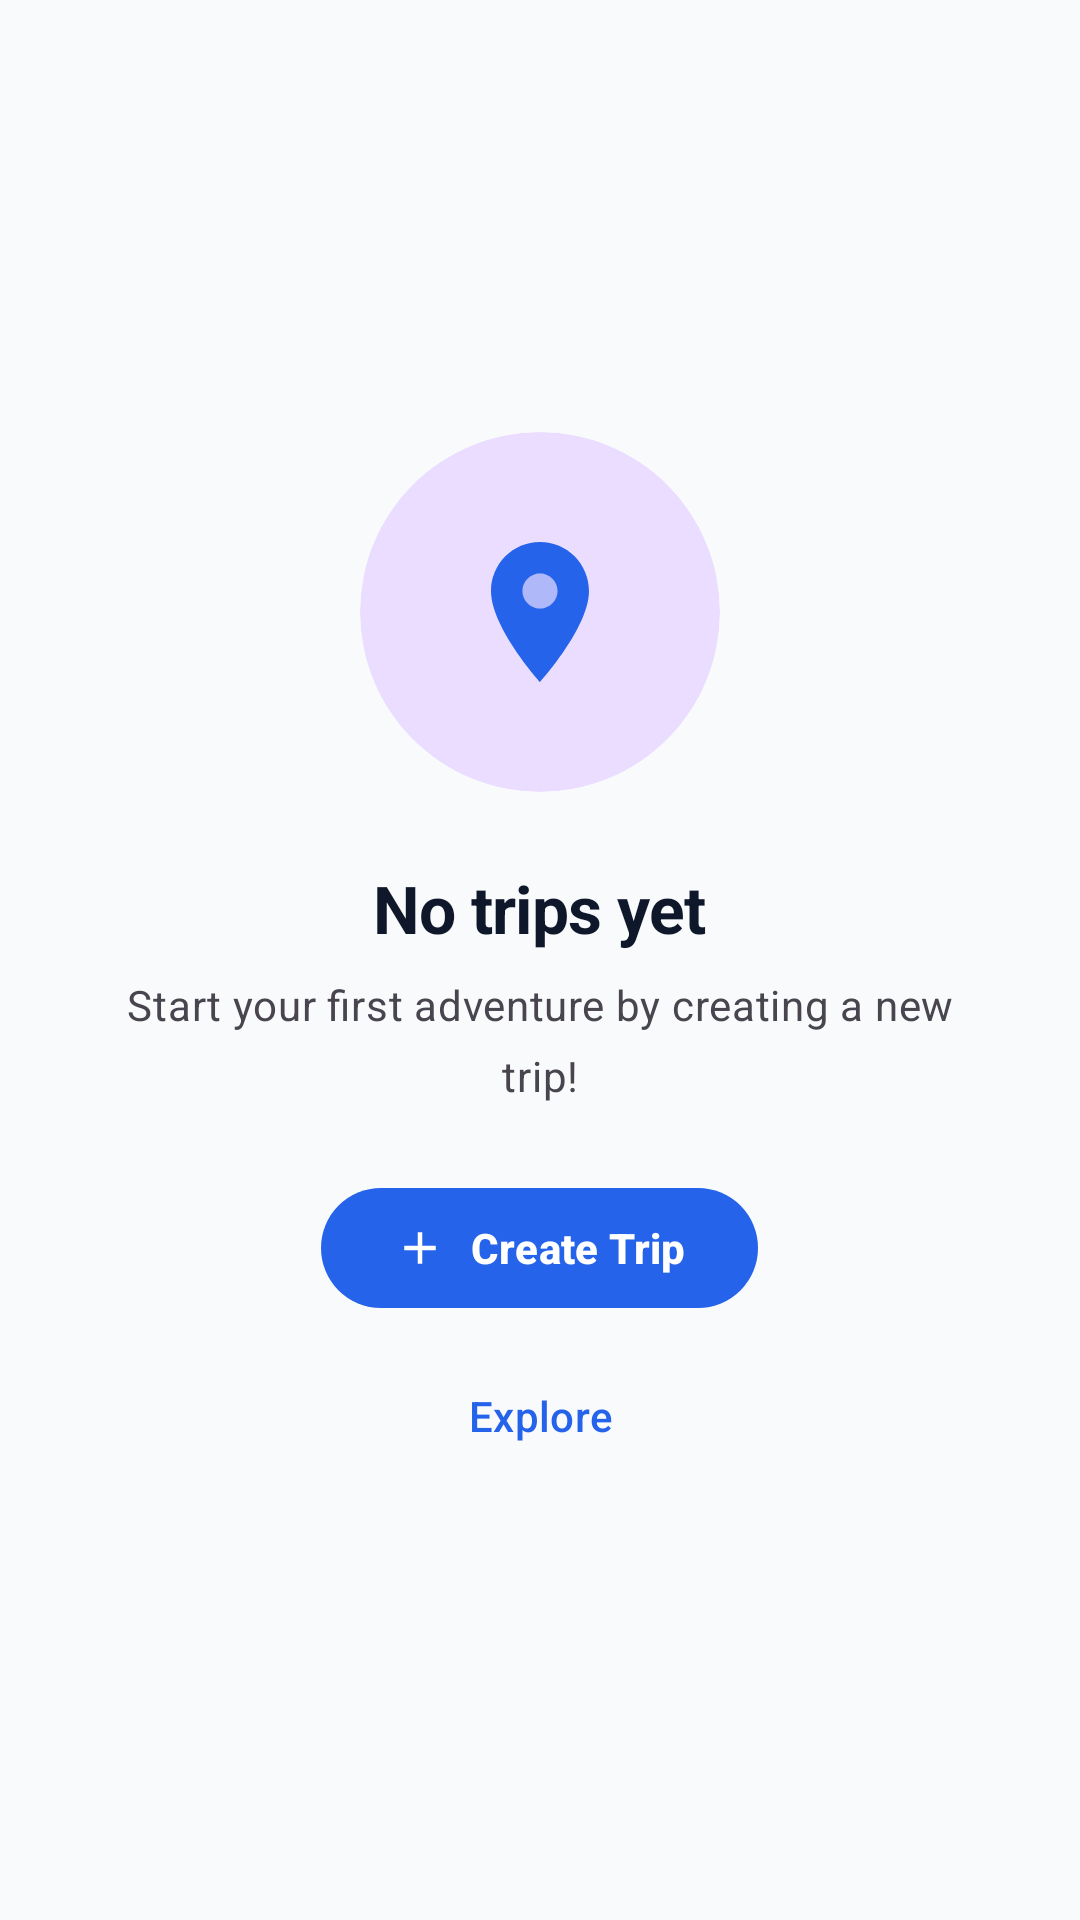

This screen was rendered from an Android layout file. Write that file and the resources it references.
<!-- AndroidManifest.xml: application theme Theme.TravelCompanion -->
<!-- res/layout/layout_empty_state.xml -->
<?xml version="1.0" encoding="utf-8"?>
<LinearLayout xmlns:android="http://schemas.android.com/apk/res/android"
    xmlns:app="http://schemas.android.com/apk/res-auto"
    xmlns:tools="http://schemas.android.com/tools"
    android:layout_width="match_parent"
    android:layout_height="wrap_content"
    android:gravity="center"
    android:orientation="vertical"
    android:paddingHorizontal="32dp"
    android:paddingVertical="48dp">

    
    <com.google.android.material.card.MaterialCardView
        android:layout_width="120dp"
        android:layout_height="120dp"
        app:cardBackgroundColor="?attr/colorPrimaryContainer"
        app:cardCornerRadius="60dp"
        app:cardElevation="0dp">

        <FrameLayout
            android:layout_width="match_parent"
            android:layout_height="match_parent"
            android:gravity="center">

            <ImageView
                android:id="@+id/iv_empty_icon"
                android:layout_width="56dp"
                android:layout_height="56dp"
                android:layout_gravity="center"
                android:contentDescription="@string/no_trips_yet"
                android:src="@drawable/ic_empty_trips"
                app:tint="?attr/colorPrimary" />

        </FrameLayout>

    </com.google.android.material.card.MaterialCardView>

    
    <TextView
        android:id="@+id/tv_empty_title"
        android:layout_width="wrap_content"
        android:layout_height="wrap_content"
        android:layout_marginTop="24dp"
        android:gravity="center"
        android:text="@string/no_trips_yet"
        android:textAppearance="@style/TextAppearance.TravelCompanion.TitleLarge"
        android:textColor="?attr/colorOnSurface"
        tools:text="No trips yet" />

    
    <TextView
        android:id="@+id/tv_empty_message"
        android:layout_width="match_parent"
        android:layout_height="wrap_content"
        android:layout_marginTop="8dp"
        android:gravity="center"
        android:text="@string/no_trips_yet_message"
        android:textAppearance="@style/TextAppearance.TravelCompanion.BodyMedium"
        android:textColor="?attr/colorOnSurfaceVariant"
        android:lineSpacingMultiplier="1.4"
        tools:text="Start your adventure by creating your first trip" />

    
    <com.google.android.material.button.MaterialButton
        android:id="@+id/btn_empty_action"
        style="@style/Widget.TravelCompanion.Button.Primary"
        android:layout_width="wrap_content"
        android:layout_height="48dp"
        android:layout_marginTop="24dp"
        android:text="@string/create_trip"
        android:textAllCaps="false"
        app:cornerRadius="24dp"
        app:icon="@drawable/ic_add"
        app:iconGravity="textStart"
        app:iconPadding="8dp" />

    
    <com.google.android.material.button.MaterialButton
        android:id="@+id/btn_empty_explore"
        style="@style/Widget.Material3.Button.TextButton"
        android:layout_width="wrap_content"
        android:layout_height="wrap_content"
        android:layout_marginTop="8dp"
        android:text="@string/explore"
        android:textAllCaps="false"
        app:icon="@drawable/ic_map"
        app:iconGravity="textStart"
        app:iconPadding="8dp" />

</LinearLayout>
<!-- resources referenced by this layout -->
<resources>
  <string name="create_trip">Create Trip</string>
  <string name="explore">Explore</string>
  <string name="no_trips_yet">No trips yet</string>
  <string name="no_trips_yet_message">Start your first adventure by creating a new trip!</string>
  <style name="TextAppearance.TravelCompanion.BodyMedium" parent="TextAppearance.Material3.BodyMedium">
          <item name="android:lineSpacingMultiplier">1.3</item>
      </style>
  <style name="TextAppearance.TravelCompanion.TitleLarge" parent="TextAppearance.Material3.TitleLarge">
          <item name="android:letterSpacing">-0.01</item>
          <item name="android:textStyle">bold</item>
      </style>
  <color name="primary">#2563EB</color>
  <color name="onPrimary">#FFFFFF</color>
  <color name="md_theme_light_primary">#2563EB</color>
  <color name="md_theme_light_surface">#FFFFFF</color>
  <color name="md_theme_light_error">#DC2626</color>
  <color name="text_secondary">#64748B</color>
  <style name="ThemeOverlay.TravelCompanion.PopupOverlay" parent="ThemeOverlay.Material3.Dark.ActionBar">
          <item name="android:textColor">@color/text_primary_dark</item>
          <item name="android:background">@color/md_theme_dark_surface</item>
      </style>
  <style name="Widget.TravelCompanion.Button.ToggleGroup" parent="Widget.Material3.ButtonToggleGroup">
          <item name="singleSelection">false</item>
          <item name="checkedButton">@null</item>
      </style>
  <style name="Widget.TravelCompanion.ProgressBar" parent="Widget.Material3.ProgressIndicator">
          <item name="trackColor">@color/md_theme_light_surfaceVariant</item>
          <item name="indicatorColor">@color/md_theme_light_primary</item>
      </style>
  <style name="WindowAnimation.TravelCompanion">
          <item name="android:windowEnterAnimation">@anim/fade_in</item>
          <item name="android:windowExitAnimation">@anim/fade_out</item>
      </style>
  <style name="ThemeOverlay.TravelCompanion.Dialog.Alert" parent="ThemeOverlay.Material3.Dialog.Alert">
          <item name="buttonBarButtonStyle">@style/Widget.TravelCompanion.Button</item>
      </style>
  <style name="ThemeOverlay.TravelCompanion" parent="ThemeOverlay.Material3.Dark">
          
      </style>
  <style name="ShapeAppearance.TravelCompanion.SmallComponent" parent="ShapeAppearance.Material3.SmallComponent">
          <item name="cornerFamily">rounded</item>
          <item name="cornerSize">4dp</item>
      </style>
  <style name="ShapeAppearance.TravelCompanion.MediumComponent" parent="ShapeAppearance.Material3.MediumComponent">
          <item name="cornerFamily">rounded</item>
          <item name="cornerSize">8dp</item>
      </style>
  <style name="ShapeAppearance.TravelCompanion.LargeComponent" parent="ShapeAppearance.Material3.LargeComponent">
          <item name="cornerFamily">rounded</item>
          <item name="cornerSize">12dp</item>
      </style>
  <style name="TextAppearance.TravelCompanion.ActionBar.Title">
          <item name="android:textSize">20sp</item>
          <item name="android:textStyle">normal</item>
          <item name="android:textColor">@color/md_theme_light_onPrimary</item>
      </style>
  <style name="TextAppearance.TravelCompanion.ActionBar.Subtitle">
          <item name="android:textSize">14sp</item>
          <item name="android:textColor">@color/md_theme_light_onPrimary</item>
          <item name="android:alpha">0.87</item>
      </style>
  <style name="TextAppearance.TravelCompanion.Caption" parent="TextAppearance.Material3.BodySmall">
          <item name="android:textSize">12sp</item>
          <item name="android:textColor">@color/text_secondary</item>
      </style>
  <style name="TextAppearance.TravelCompanion.Caption.Error">
          <item name="android:textSize">12sp</item>
          <item name="android:textColor">@color/md_theme_light_error</item>
      </style>
  <style name="TextAppearance.TravelCompanion.Caption.Bold">
          <item name="android:textSize">12sp</item>
          <item name="android:textStyle">bold</item>
      </style>
</resources>
